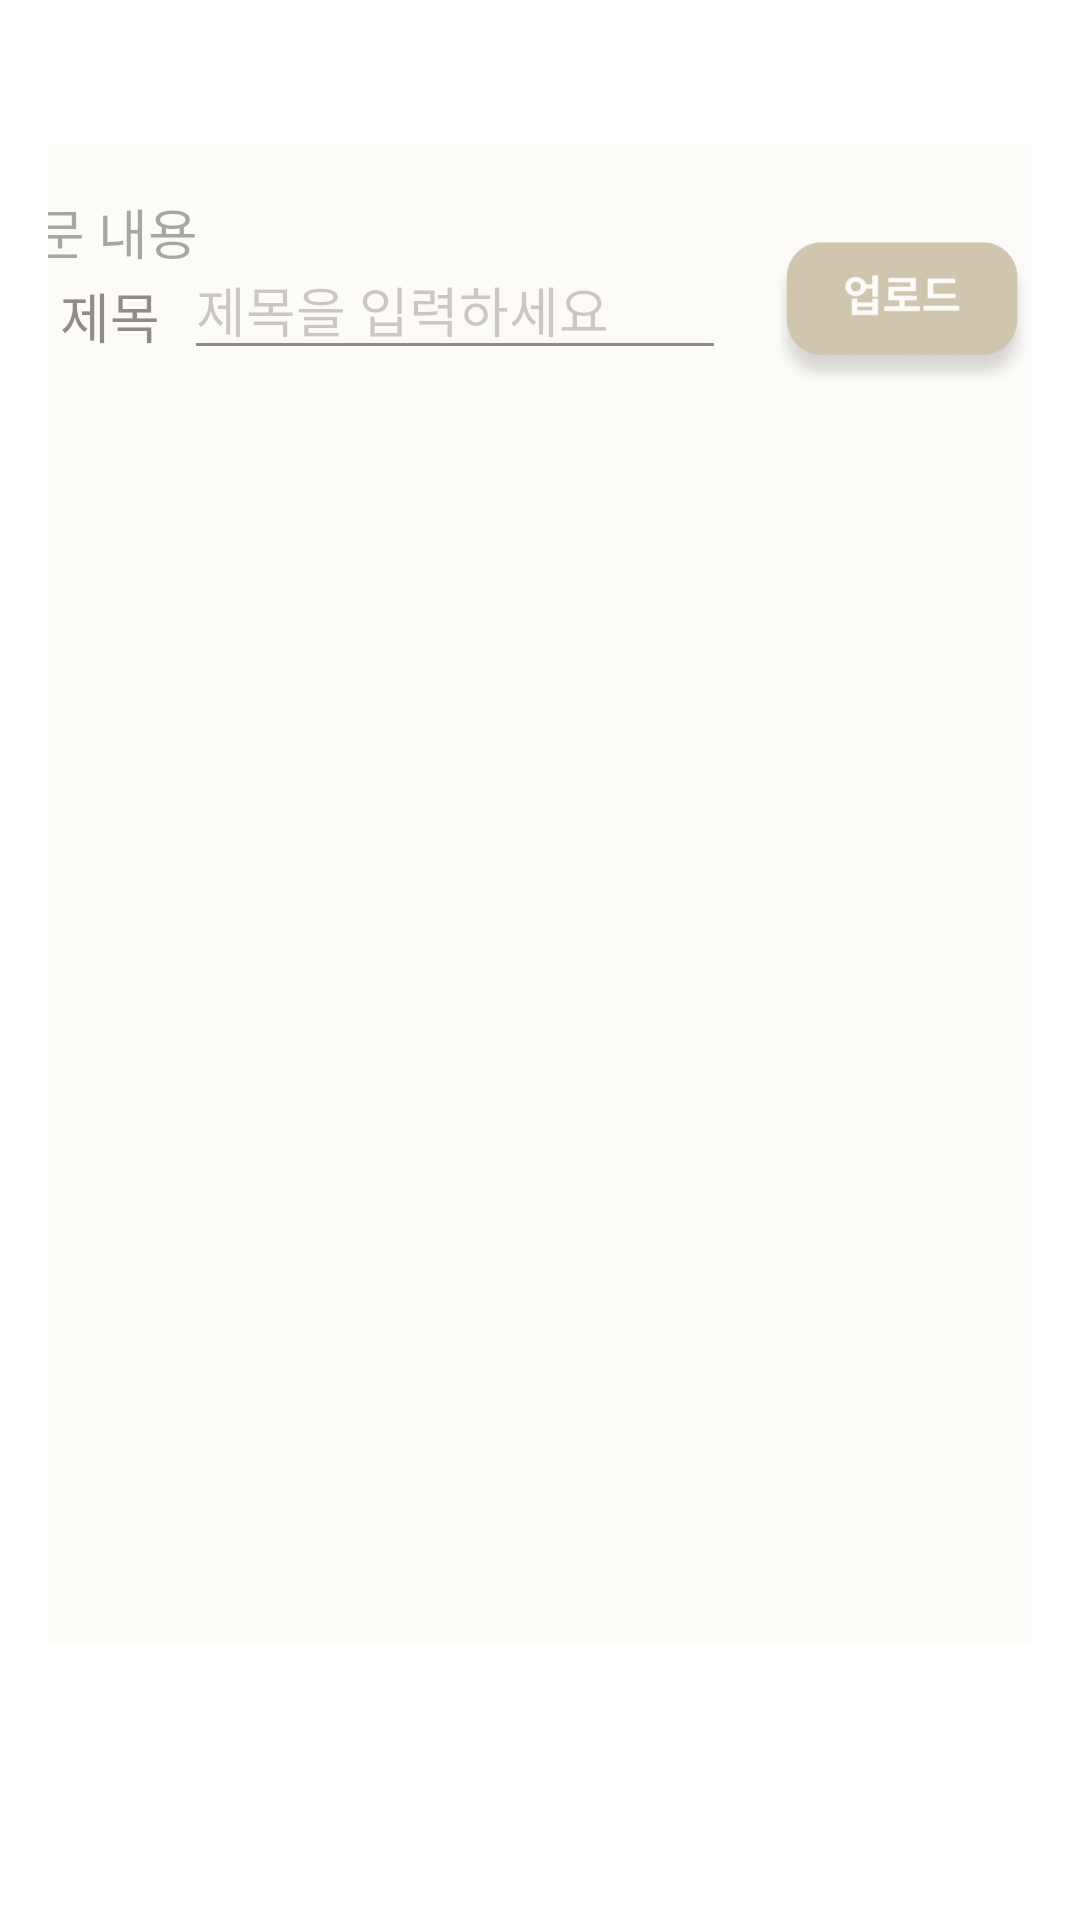

The Android layout XML behind this screen, and the referenced resources:
<!-- AndroidManifest.xml: application theme Theme.YouLiveAlone -->
<!-- res/layout/addmessageboard.xml -->
<?xml version="1.0" encoding="utf-8"?>
<androidx.constraintlayout.widget.ConstraintLayout xmlns:android="http://schemas.android.com/apk/res/android"
    xmlns:app="http://schemas.android.com/apk/res-auto"
    xmlns:tools="http://schemas.android.com/tools"
    android:layout_width="match_parent"
    android:layout_height="match_parent"
    android:padding="16dp"
    android:background="@color/white">

    

    <EditText
        android:id="@+id/title_input"
        android:layout_width="0dp"
        android:layout_height="wrap_content"
        android:layout_marginStart="8dp"
        android:layout_marginTop="64dp"
        android:layout_marginEnd="10dp"
        android:hint="제목을 입력하세요"
        app:layout_constraintEnd_toStartOf="@+id/upload_button"
        app:layout_constraintStart_toEndOf="@id/title_label"
        app:layout_constraintTop_toTopOf="parent" />

    <TextView
        android:id="@+id/title_label"
        android:layout_width="wrap_content"
        android:layout_height="wrap_content"
        android:layout_marginStart="4dp"
        android:layout_marginTop="76dp"
        android:text="제목"
        android:textSize="18sp"
        app:layout_constraintStart_toStartOf="parent"
        app:layout_constraintTop_toTopOf="parent" />

    

    

    <ImageButton
        android:id="@+id/upload_button"
        android:layout_width="84dp"
        android:layout_height="47dp"
        android:layout_marginStart="8dp"
        android:layout_marginTop="64dp"
        android:background="@drawable/upload"
        app:layout_constraintEnd_toEndOf="parent"
        app:layout_constraintStart_toEndOf="@id/title_input"
        app:layout_constraintTop_toTopOf="parent" />

    <EditText
        android:id="@+id/content_input"
        android:layout_width="400dp"
        android:layout_height="500dp"
        android:layout_marginBottom="76dp"
        android:gravity="top|start"
        android:background="@drawable/content_background"
        android:hint="본문 내용"
        android:padding="16dp"
        app:layout_constraintBottom_toBottomOf="parent"
        app:layout_constraintEnd_toEndOf="parent"
        app:layout_constraintHorizontal_bias="0.523"
        app:layout_constraintStart_toStartOf="parent" />

</androidx.constraintlayout.widget.ConstraintLayout>
<!-- resources referenced by this layout -->
<resources>
  <color name="white">#FFFFFFFF</color>
  <!-- drawable content_background (drawable) -->
  <?xml version="1.0" encoding="utf-8"?>
  <shape xmlns:android="http://schemas.android.com/apk/res/android">
      <solid android:color="#66FBF5EB"/> 
      <corners android:radius="5dp"/> 
      <padding android:left="10dp"
          android:top="10dp"
          android:right="10dp"
          android:bottom="10dp"/>
  </shape>
  <!-- drawable upload: png bitmap (drawable, 11479 bytes) -->
  <style name="Theme.YouLiveAlone" parent="Base.Theme.YouLiveAlone" />
  <style name="Base.Theme.YouLiveAlone" parent="Theme.Material3.DayNight.NoActionBar">
          
          
      </style>
</resources>
